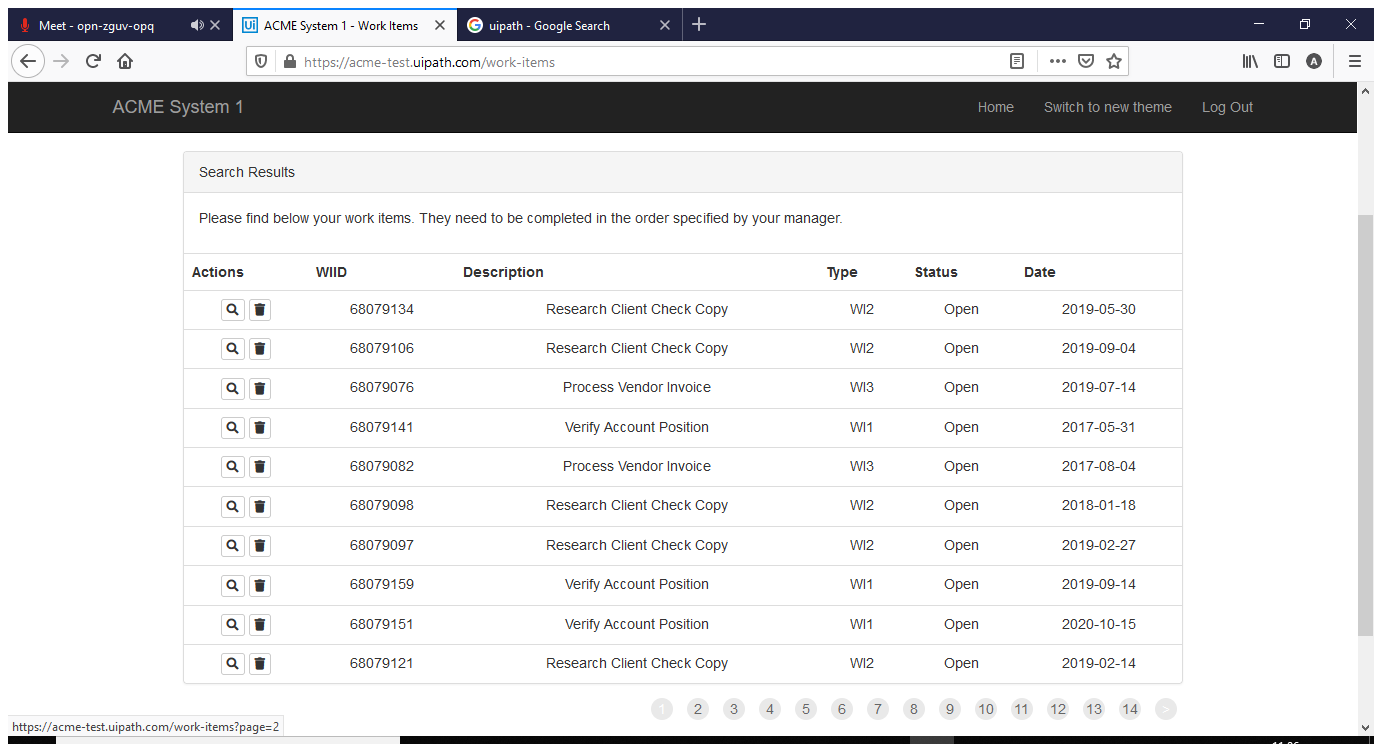
Task: Rpa-session6
Workflow: DataScrapping

Step 1: Attach Browser 'ACMESyste Page' in window 'ACME System 1 - Work Items' (firefox.exe)

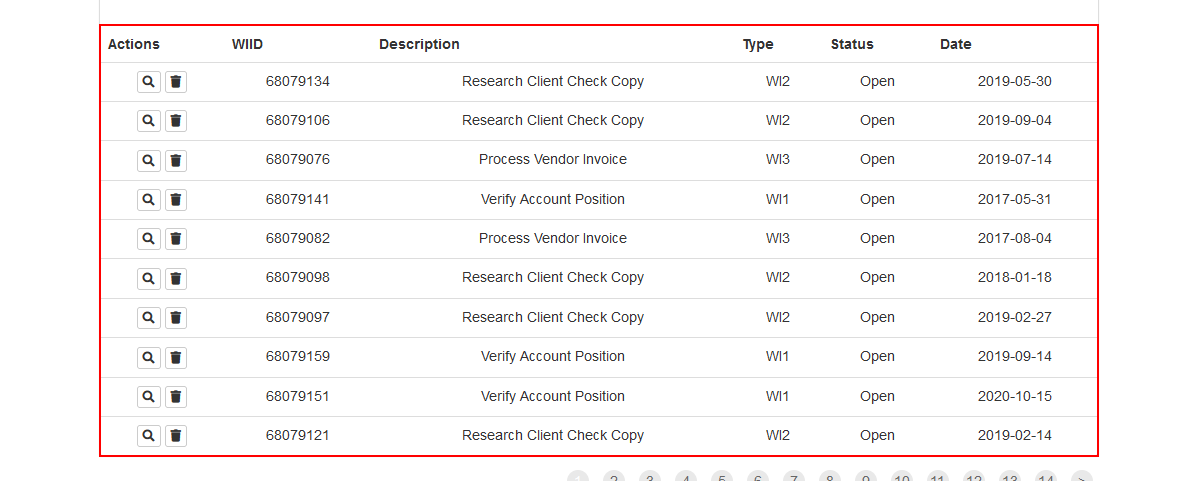
Step 2: get-text from the table